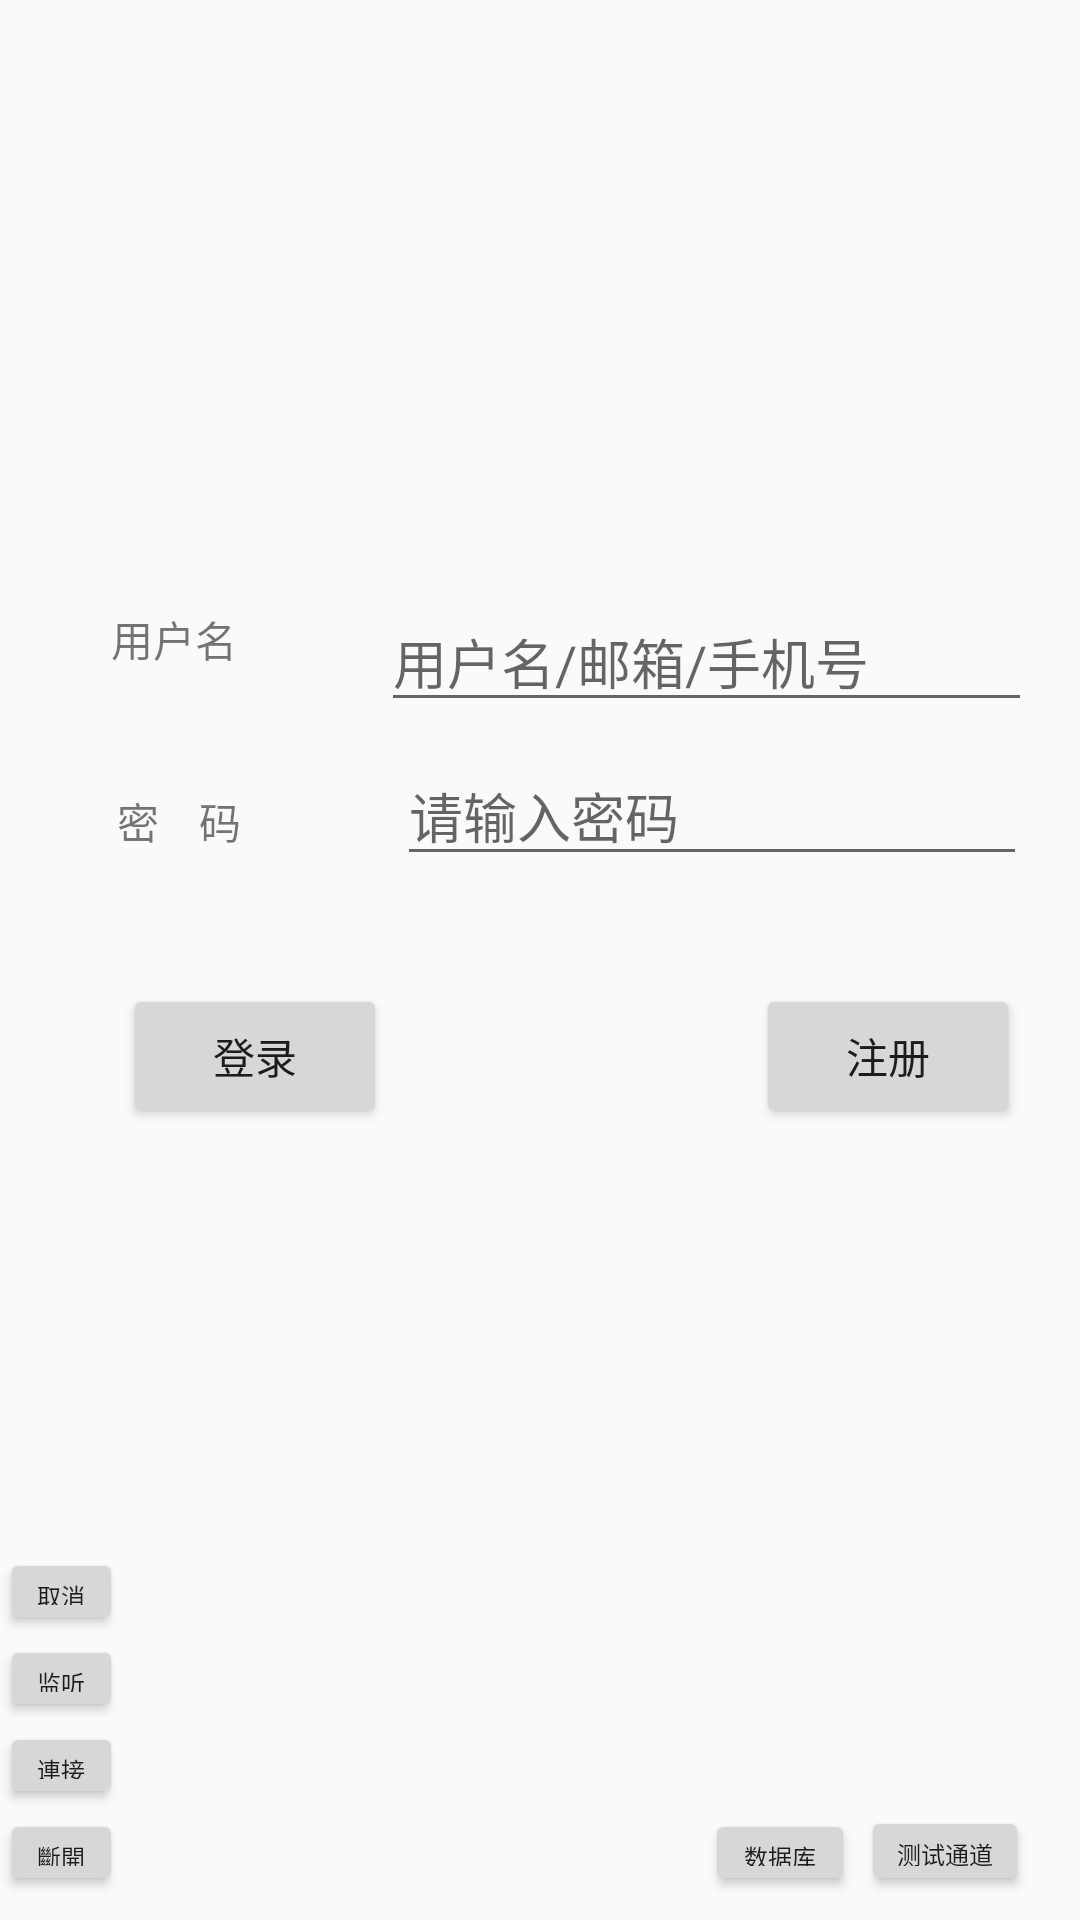

This screen was rendered from an Android layout file. Write that file and the resources it references.
<!-- AndroidManifest.xml: application theme AppTheme -->
<!-- res/layout/activity_main.xml -->
<?xml version="1.0" encoding="utf-8"?>
<android.support.constraint.ConstraintLayout xmlns:android="http://schemas.android.com/apk/res/android"
    xmlns:app="http://schemas.android.com/apk/res-auto"
    xmlns:tools="http://schemas.android.com/tools"
    android:layout_width="match_parent"
    android:layout_height="match_parent"
    tools:context="com.example.administrator.myapplication.MainActivity">

    <Button
        android:id="@+id/btnLogin"
        android:layout_width="0dp"
        android:layout_height="wrap_content"
        android:layout_marginBottom="264dp"
        android:layout_marginStart="41dp"
        android:onClick="loginOn"
        android:text="登录"
        app:layout_constraintBottom_toBottomOf="parent"
        app:layout_constraintStart_toStartOf="parent" />

    <TextView
        android:id="@+id/textView"
        android:layout_width="wrap_content"
        android:layout_height="wrap_content"
        android:layout_marginBottom="40dp"
        android:layout_marginEnd="24dp"
        android:layout_marginStart="49dp"
        android:text="用户名"
        app:layout_constraintBottom_toTopOf="@+id/textView2"
        app:layout_constraintEnd_toStartOf="@+id/userName"
        app:layout_constraintStart_toStartOf="parent" />

    <TextView
        android:id="@+id/textView2"
        android:layout_width="wrap_content"
        android:layout_height="wrap_content"
        android:layout_marginBottom="44dp"
        android:layout_marginEnd="26dp"
        android:layout_marginStart="49dp"
        android:text="密    码"
        app:layout_constraintBottom_toTopOf="@+id/btnLogin"
        app:layout_constraintEnd_toStartOf="@+id/userPwd"
        app:layout_constraintStart_toStartOf="parent" />

    <EditText
        android:id="@+id/userPwd"
        android:layout_width="wrap_content"
        android:layout_height="wrap_content"
        android:layout_marginBottom="36dp"
        android:layout_marginEnd="28dp"
        android:layout_marginStart="26dp"
        android:ems="10"
        android:hint="请输入密码"
        android:inputType="textPassword"
        app:layout_constraintBottom_toTopOf="@+id/btnLogin"
        app:layout_constraintEnd_toEndOf="parent"
        app:layout_constraintStart_toEndOf="@+id/textView2" />

    <EditText
        android:id="@+id/userName"
        android:layout_width="217dp"
        android:layout_height="wrap_content"
        android:layout_marginBottom="8dp"
        android:layout_marginEnd="28dp"
        android:layout_marginStart="24dp"
        android:ems="10"
        android:hint="用户名/邮箱/手机号"
        android:inputType="textPersonName"
        app:layout_constraintBottom_toTopOf="@+id/userPwd"
        app:layout_constraintEnd_toEndOf="parent"
        app:layout_constraintStart_toEndOf="@+id/textView" />

    <Button
        android:id="@+id/btnView"
        android:layout_width="88dp"
        android:layout_height="wrap_content"
        android:layout_marginBottom="264dp"
        android:layout_marginEnd="20dp"
        android:onClick="registerView"
        android:text="注册"
        app:layout_constraintBottom_toBottomOf="parent"
        app:layout_constraintEnd_toEndOf="parent" />

    <Button
        android:id="@+id/button"
        android:layout_width="56dp"
        android:layout_height="30dp"
        android:layout_marginBottom="8dp"
        android:layout_marginEnd="17dp"
        android:onClick="btnTest"
        android:text="测试通道"
        android:textSize="8sp"
        app:layout_constraintBottom_toBottomOf="parent"
        app:layout_constraintEnd_toEndOf="parent" />

    <Button
        android:id="@+id/bt_listen_end"
        android:layout_width="41dp"
        android:layout_height="29dp"
        android:onClick="onClick"
        android:text="取消"
        android:textSize="8sp"
        app:layout_constraintBottom_toTopOf="@+id/bt_listen"
        app:layout_constraintStart_toStartOf="parent" />

    <Button
        android:id="@+id/bt_listen"
        android:layout_width="41dp"
        android:layout_height="29dp"
        android:onClick="onClick"
        android:text="监听"
        android:textSize="8sp"
        app:layout_constraintBottom_toTopOf="@+id/bt_connect"
        app:layout_constraintStart_toStartOf="parent" />

    <Button
        android:id="@+id/bt_connect"
        android:layout_width="41dp"
        android:layout_height="29dp"
        android:onClick="onClick"
        android:text="連接"
        android:textSize="8sp"
        app:layout_constraintBottom_toTopOf="@+id/bt_disconnect"
        app:layout_constraintStart_toStartOf="parent" />

    <Button
        android:id="@+id/bt_disconnect"
        android:layout_width="41dp"
        android:layout_height="29dp"
        android:layout_marginBottom="8dp"
        android:onClick="onClick"
        android:text="斷開"
        android:textSize="8sp"
        app:layout_constraintBottom_toBottomOf="parent"
        app:layout_constraintStart_toStartOf="parent" />

    <Button
        android:id="@+id/bt_connectDB"
        android:layout_width="50dp"
        android:layout_height="29dp"
        android:layout_marginBottom="8dp"
        android:layout_marginEnd="2dp"
        android:onClick="connectDB"
        android:text="数据库"
        android:textSize="8sp"
        app:layout_constraintBottom_toBottomOf="parent"
        app:layout_constraintEnd_toStartOf="@+id/button" />


</android.support.constraint.ConstraintLayout>
<!-- resources referenced by this layout -->
<resources>
  <style name="AppTheme" parent="Theme.AppCompat.Light.DarkActionBar">
          
          <item name="colorPrimary">@color/colorPrimary</item>
          <item name="colorPrimaryDark">@color/colorPrimaryDark</item>
          <item name="colorAccent">@color/colorAccent</item>
      </style>
  <!-- not gathered from this repository: default colours our renderer supplied (Android Studio template values) -->
  <color name="colorPrimary">#FF6200EE</color>
  <color name="colorPrimaryDark">#FF3700B3</color>
  <color name="colorAccent">#FF03DAC5</color>
</resources>
